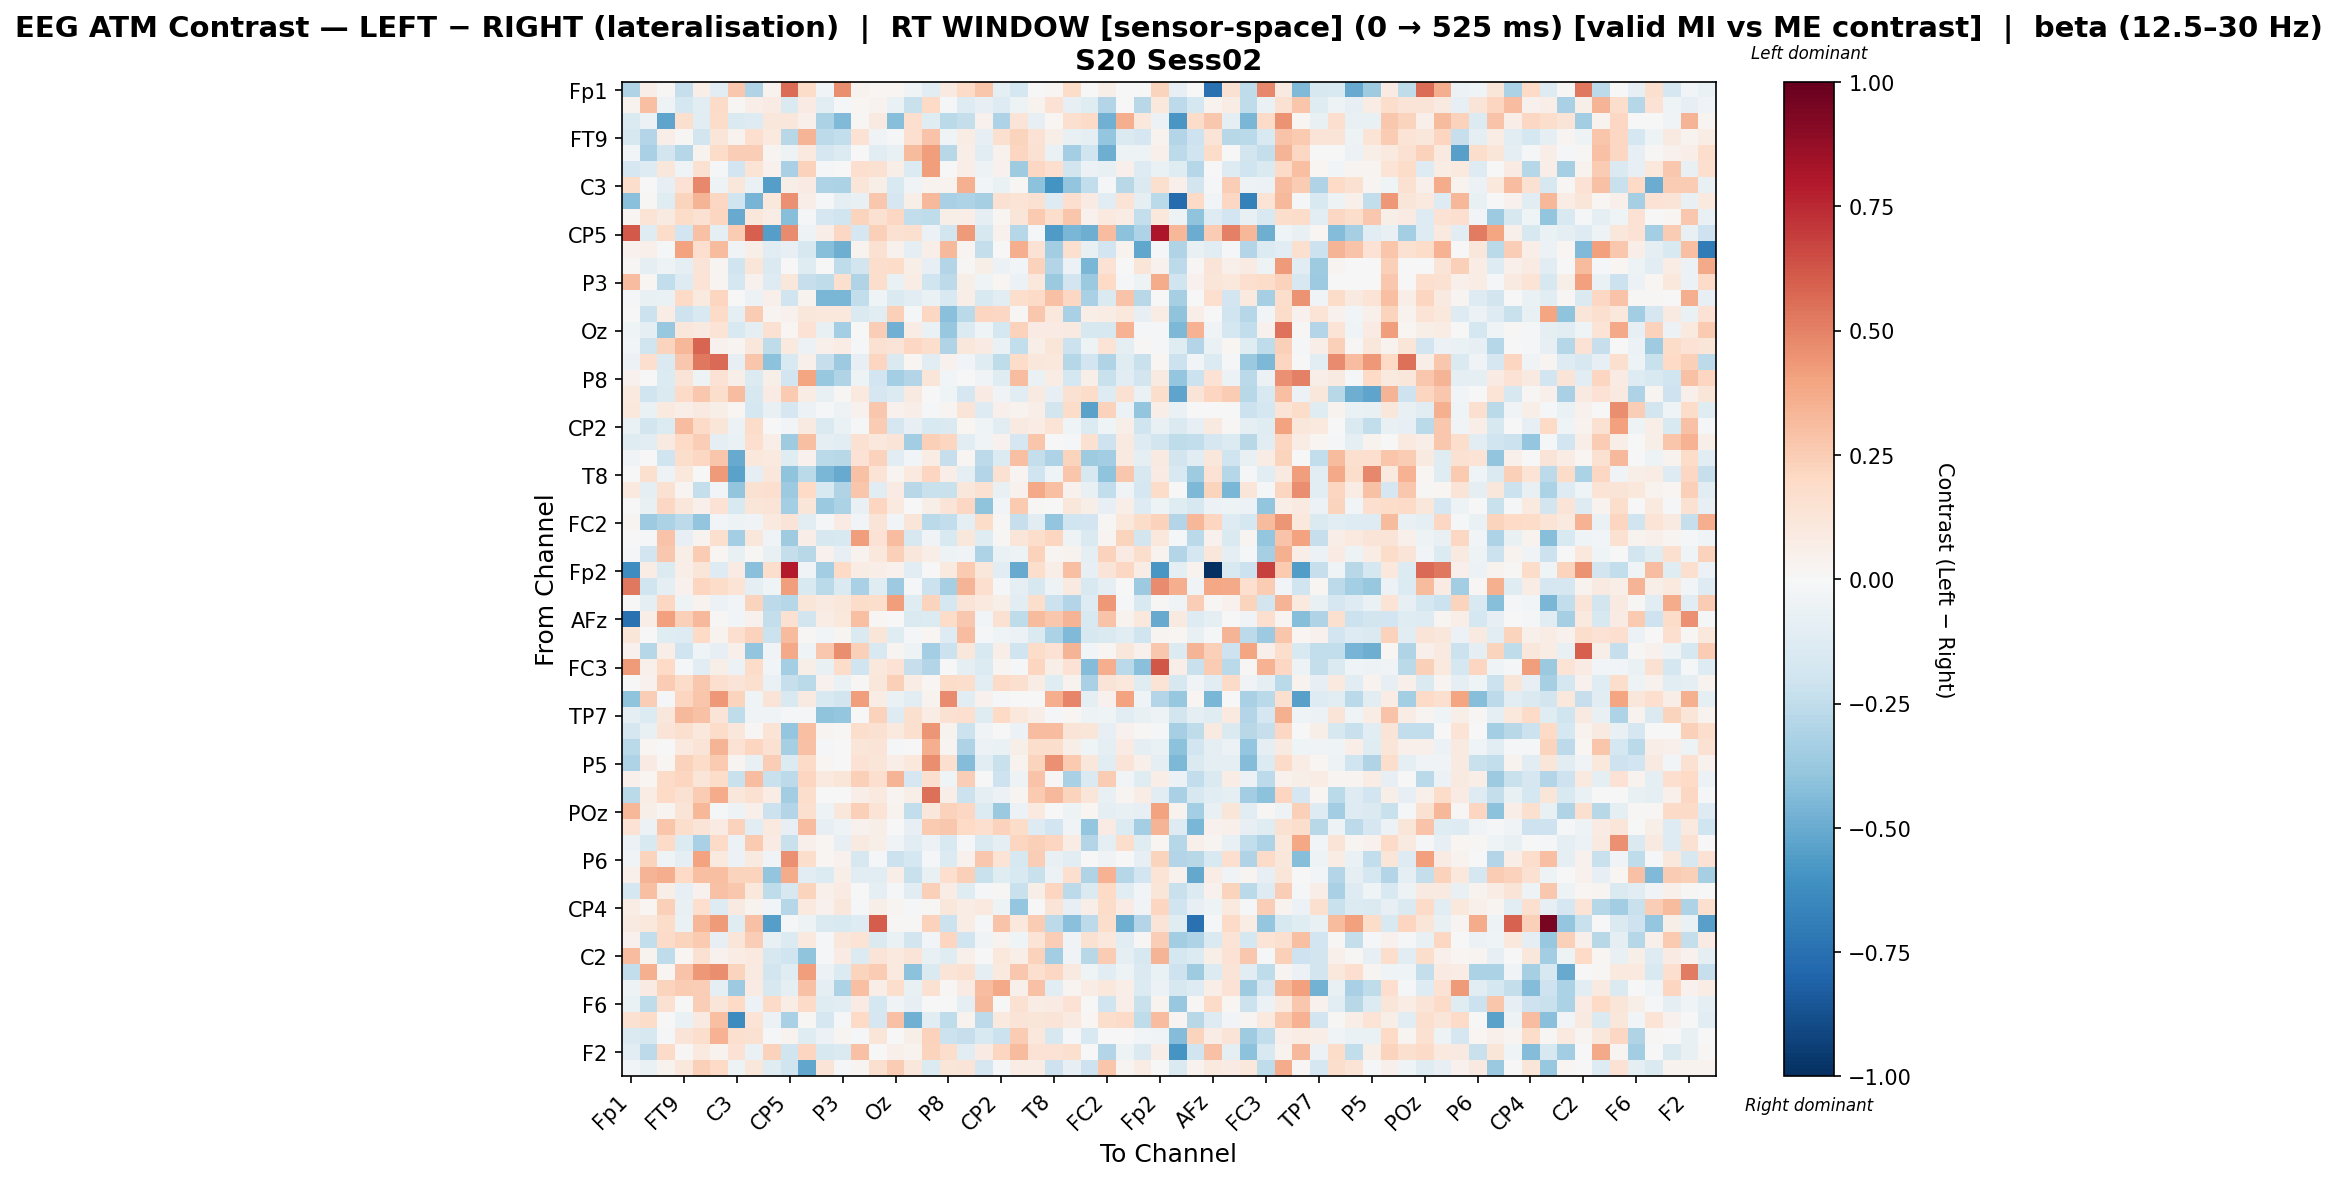

Data behind this chart, as committed beside it:
, Fp1, Fz, F3, FT9, FC5, FC1, C3, T7, TP9, CP5, CP1, Pz, P3, P7, O1, Oz, O2, P4, P8, TP10, CP6, CP2, Cz
Fp1, -0.3017, 0.06862, 0.0146, -0.2334, 0.06607, -0.1071, 0.2723, -0.3042, 0.03148, 0.5607, 0.1809, -0.03216, 0.461, 0.03589, 0.02173, 0.02183, -0.03176, -0.1077, 0.08775, 0.1921, 0.2747, -0.09563, -0.1766
Fz, 0.03729, 0.3025, -0.04903, -0.1791, -0.1024, 0.1909, 0.009613, 0.07022, 0.07905, -0.1453, 0.08057, -0.1069, -0.01626, 0.01703, 0.03402, -0.06721, -0.2255, 0.1977, -0.02146, -0.1322, -0.08113, -0.1313, -0.05176
F3, -0.143, -0.05884, -0.5285, 0.16, -0.1159, 0.1837, -0.1472, -0.13, 0.1115, 0.1121, 0.051, -0.3171, -0.4398, 0.008882, 0.08816, -0.4296, 0.1713, -0.1198, -0.2673, -0.2388, 0.04425, -0.3098, 0.1287
FT9, -0.1618, -0.2941, 0.06868, 0.009587, -0.1856, 0.1222, 0.03324, 0.1652, 0.0991, -0.2811, 0.3402, -0.2611, -0.2454, 0.1429, -0.03825, -0.01381, 0.1671, 0.2814, -0.04456, 0.07326, -0.08191, 0.1616, 0.2206
FC5, -0.02555, -0.3244, -0.1814, -0.2849, 0.03377, 0.1842, 0.2483, 0.2437, 0.02506, -0.04882, 0.09964, -0.1714, -0.1357, 0.007705, -0.1167, -0.0742, 0.3149, 0.4149, -0.2781, 0.0668, -0.1159, 0.04419, 0.2119
FC1, -0.1717, -0.126, 0.1153, -0.04002, 0.1509, -0.01579, -0.1882, 0.1396, 0.04361, -0.3245, 0.2298, -0.01167, -0.005713, 0.1695, 0.1497, 0.06702, -0.1391, 0.4216, -0.004396, 0.06896, -0.0487, 0.04186, -0.3531
C3, 0.1749, -0.00258, -0.08245, 0.1472, 0.4778, -0.05041, 0.1129, -0.06755, -0.5514, 0.05655, 0.08271, -0.3047, -0.3174, 0.1247, 0.06217, -0.1508, -0.03161, 0.03324, 0.03514, 0.3522, -0.03043, -0.06867, 0.01004
T7, -0.4202, 0.01089, -0.1243, 0.2223, 0.339, 0.2107, -0.2008, -0.4683, 0.1029, 0.4578, 0.06584, -0.01046, -0.1004, -0.07786, 0.2704, -0.1663, 0.05854, 0.3215, -0.3269, -0.3076, -0.3357, 0.1537, 0.1339
TP9, 0.02246, 0.1381, 0.08934, 0.184, 0.1532, 0.2159, -0.5004, 0.1106, 0.07702, -0.4263, -0.01522, -0.1667, -0.2017, 0.2235, 0.1557, 0.2045, -0.2486, -0.2547, 0.06045, 0.06608, -0.0958, 0.01586, 0.118
CP5, 0.6143, -0.1188, 0.1816, -0.1926, 0.2899, -0.08735, 0.2537, 0.6014, -0.5474, 0.4749, -0.04914, 0.06524, 0.21, -0.1691, 0.2368, 0.1489, 0.161, -0.05892, -0.1874, 0.4255, -0.1582, 0.04555, -0.2849
CP1, 0.04053, 0.04826, -0.02109, 0.3991, 0.166, 0.3201, -0.03618, 0.05877, -0.115, -0.08311, -0.1582, -0.4256, -0.4864, 0.03167, 0.149, 0.04389, -0.09108, 0.06436, 0.3268, 0.02887, -0.2406, -0.003873, 0.3614
Pz, 0.01527, -0.09008, -0.04893, -0.09248, 0.1266, 0.02603, -0.1971, 0.1244, -0.1479, -0.0005052, -0.1191, 0.002297, -0.255, -0.1816, 0.176, 0.1808, 0.05964, -0.07945, -0.2932, 0.01352, 0.05713, -0.05653, -0.02949
P3, 0.3112, 0.01914, -0.2496, -0.1261, 0.1336, 0.02593, -0.1731, 0.04286, -0.1277, 0.1116, -0.2272, -0.2534, 0.1575, -0.2977, 0.1742, -0.06893, 0.07387, -0.2021, -0.265, 0.05819, -0.04123, 0.01898, -0.05934
P7, -0.008388, -0.07766, -0.06272, 0.1976, 0.09489, 0.2164, -0.002262, -0.05577, 0.04963, -0.1978, 0.03715, -0.4592, -0.4565, -0.2435, -0.03922, -0.1437, -0.1016, -0.06576, -0.1522, 0.06277, -0.1547, -0.1151, 0.1767
O1, -0.002089, -0.2132, 0.07713, -0.207, -0.1557, 0.1931, -0.09167, 0.2565, 0.03117, 0.04149, 0.1141, 0.1017, 0.1035, -0.1411, -0.1091, 0.2377, -0.01871, 0.2103, -0.4186, -0.2673, 0.2163, 0.2093, 0.01492
Oz, -0.0401, -0.08767, -0.3808, 0.1153, 0.08823, 0.1354, -0.1507, -0.1014, 0.1505, 0.01695, 0.1473, -0.07331, -0.3399, -0.00374, 0.2492, -0.4777, 0.0764, -0.06987, -0.3816, -0.1381, -0.04027, -0.1761, 0.2303
O2, -0.03016, -0.2027, 0.2196, 0.3352, 0.5829, 0.04132, 0.03018, 0.112, -0.2504, 0.09577, -0.06107, 0.05156, 0.07457, -0.01825, 0.1513, 0.127, 0.2075, 0.1771, -0.3002, 0.1101, 0.07917, -0.066, -0.2472
P4, -0.05662, 0.1676, -0.1419, 0.2675, 0.5278, 0.5683, -0.08276, 0.2811, -0.4095, -0.1542, 0.04798, -0.2284, -0.366, -0.08137, 0.2177, -0.1478, 0.02294, -0.1171, 0.04122, -0.02639, -0.1173, -0.2577, 0.1824
P8, 0.04, 0.005354, -0.1351, 0.1319, -0.0495, 0.1451, 0.05529, -0.1401, 0.05601, -0.1903, 0.391, -0.3791, -0.3033, -0.05189, -0.1916, -0.3392, -0.2916, 0.1196, -0.03086, -0.004771, -0.03531, -0.1227, 0.3074
TP10, 0.09604, -0.1969, -0.1443, 0.1878, 0.2658, 0.1741, 0.3066, -0.16, 0.08204, 0.2647, 0.0756, -0.07473, 0.008093, 0.1014, -0.1642, -0.1331, 0.09068, 0.003627, -0.04447, -0.1698, 0.08563, -0.03599, -0.1152
CP6, 0.106, -0.06894, 0.09899, 0.06681, 0.0871, 0.05991, 0.01928, -0.1754, -0.07523, -0.1685, -0.05953, -0.02021, -0.04948, 0.04454, 0.2696, 0.03954, 0.06647, -0.009204, 0.02684, 0.1268, -0.1257, 0.05256, 0.03642
CP2, -0.06959, -0.186, -0.1355, 0.3049, 0.1911, 0.1231, -0.05509, 0.1817, -0.00749, -0.02651, 0.09115, -0.1432, -0.0679, -0.02199, 0.2536, -0.167, -0.08446, -0.1499, -0.1438, 0.0193, -0.04683, -0.1169, 0.09056
Cz, -0.1178, -0.1021, 0.09032, 0.1998, 0.2429, -0.0977, -0.06672, 0.1663, 0.07028, -0.3521, 0.3039, -0.09614, -0.1077, 0.1562, 0.1037, 0.1306, -0.3505, 0.2378, 0.2125, -0.1079, -0.03827, 0.0402, -0.1665
C4, -0.03842, 0.005419, -0.1987, 0.1719, 0.2078, 0.28, -0.5006, 0.107, 0.1004, -0.1222, 0.04336, -0.2673, -0.2807, 0.1408, 0.2283, -0.1145, -0.02915, 0.0718, -0.2325, 0.02327, -0.2595, -0.1344, 0.3009
T8, 0.006029, 0.1587, -0.04846, 0.1068, 0.0047, 0.4275, -0.5318, -0.1002, 0.1142, -0.4027, -0.2734, -0.4541, -0.5005, 0.2942, 0.1348, 0.02537, 0.09644, 0.2111, 0.06457, -0.0979, -0.2904, 0.1526, 0.02596
FT10, 0.09444, -0.08822, 0.1492, 0.0292, -0.2361, -0.0272, -0.3941, 0.1554, 0.1645, -0.3622, 0.203, -0.1533, -0.3007, 0.2771, -0.1143, 0.07953, -0.2799, -0.2196, -0.2251, 0.1151, 0.15, -0.07796, 0.04309
FC6, -0.003014, -0.07092, 0.2103, 0.1121, 0.05172, 0.1462, -0.1516, 0.1236, 0.1273, -0.3371, 0.1176, -0.3726, -0.3181, -0.0778, 0.2171, 0.09727, -0.0003397, 0.05915, 0.128, 0.2097, -0.4006, -0.02776, 0.2581
FC2, 0.02898, -0.3659, -0.3163, -0.2615, -0.3937, -0.02882, -0.05223, -0.03338, 0.09865, 0.1319, -0.1029, -0.0114, 0.08315, -0.03019, 0.1292, -0.02654, 0.1184, -0.2725, -0.244, -0.1015, 0.1798, 0.01223, -0.2314
F4, 0.0, -0.01806, 0.2876, -0.08097, 0.03335, 0.1625, -0.3366, 0.1149, -0.03707, -0.3582, 0.06791, -0.1564, -0.1549, 0.4208, 0.1414, 0.3048, -0.1606, -0.03142, -0.155, 0.1112, -0.118, 0.01499, 0.123
F8, -0.01378, -0.1917, 0.2725, 0.05773, 0.2565, 0.01758, -0.07481, 0.01056, -0.07179, -0.2381, -0.274, 0.04273, -0.08134, 0.03434, 0.1077, 0.2376, 0.11, 0.07029, -0.04886, -0.03777, -0.3078, -0.06705, -0.04794
Fp2, -0.6243, 0.07779, -0.1347, 0.06526, 0.12, -0.1274, 0.08017, -0.4175, 0.1767, 0.7952, -0.03749, -0.3488, 0.1996, 0.07171, 0.06688, 0.04481, -0.1046, -0.00434, 0.1005, 0.2588, 0.114, -0.1094, -0.5013
AF7, 0.5288, -0.1993, -0.09153, 0.04162, 0.2115, 0.184, 0.139, -0.1012, -0.04209, 0.4198, -0.1513, -0.2705, -0.1433, -0.3207, -0.1196, -0.3616, -0.01873, -0.2113, -0.333, 0.3431, 0.1706, -0.01789, -0.0904
AF3, 0.0, -0.1, 0.2075, -0.04996, 0.03556, -0.0603, -0.02409, 0.2235, -0.2637, -0.2818, 0.1239, 0.08706, 0.1119, 0.184, 0.1792, 0.4218, -0.1224, 0.2263, -0.1776, 0.1313, 0.09525, 0.05759, -0.1133
AFz, -0.7434, 0.068, 0.4108, 0.2395, 0.3209, 0.009716, -0.02964, 0.04549, -0.2397, 0.1561, -0.1812, 0.07553, 0.1032, 0.3024, 0.01241, -0.005623, -0.1458, -0.1348, 0.1832, 0.271, -0.03069, 0.153, -0.2572
F1, 0.1197, -0.002083, -0.1187, -0.1255, 0.2028, 0.03835, 0.1658, 0.2335, -0.2148, 0.3183, 0.01404, -0.02695, 0.03015, -0.1436, 0.1249, -0.1193, -0.01179, 0.02211, -0.1325, 0.3082, -0.01137, -0.03926, -0.05513
FT7, 0.03917, -0.2839, 0.06722, -0.1988, -0.04259, -0.08086, 0.0542, -0.393, -0.03697, 0.3807, -0.03947, 0.269, 0.4616, 0.2416, -0.1524, 0.02469, -0.05466, -0.3368, -0.2163, 0.1109, -0.1535, 0.06464, -0.2003
FC3, 0.4238, 0.05468, 0.1961, -0.008224, -0.1033, 0.05809, -0.0558, 0.1865, -0.03045, -0.3414, 0.05531, -0.07805, 0.1856, -0.1998, 0.1072, 0.1464, -0.2323, -0.2953, -0.002694, -0.08892, -0.1368, 0.0289, -0.02073
C1, 0.0008597, 0.04134, 0.2547, 0.1829, 0.2691, 0.1661, 0.1299, 0.1593, -0.06259, -0.2324, -0.2698, 0.04132, -0.0664, 0.01523, 0.1163, 0.241, 0.07155, 0.02011, 0.181, 0.1722, -0.1035, 0.1935, 0.1615
C5, -0.4014, 0.2487, -0.01022, 0.2182, 0.2764, 0.431, 0.2248, -0.03952, 0.1322, -0.153, 0.08671, -0.152, -0.1838, 0.4208, 0.07254, -0.06425, -0.1052, 0.03324, 0.471, -0.1037, 0.04213, -0.02142, 0.002047
TP7, -0.08683, -0.1339, 0.1169, 0.3258, 0.2955, 0.1324, -0.2559, -0.03275, -0.03489, -0.0196, -0.01666, -0.3985, -0.3837, -0.007734, 0.2271, -0.1262, 0.1593, 0.07488, 0.1519, 0.1665, -0.1186, 0.1957, 0.1066
CP3, -0.1669, -0.07616, 0.1312, 0.1602, 0.1085, 0.1806, 0.1158, 0.01155, 0.1349, -0.3893, 0.303, 0.02648, 0.008637, 0.179, 0.1514, 0.0965, 0.1563, 0.4432, 0.03453, -0.2164, -0.03851, -0.003397, -0.06109
P1, -0.2686, 0.01572, -0.002938, 0.1011, 0.1297, 0.3423, 0.1415, 0.2134, 0.1493, -0.3311, 0.2903, -0.01284, -0.004618, 0.1176, 0.1275, -0.02132, 0.00578, 0.3635, 0.03026, -0.3082, -0.0583, -0.06341, 0.0584
P5, -0.3059, 0.07937, 0.02042, 0.2325, 0.1855, 0.2626, 0.02658, -0.07325, 0.2484, -0.1331, 0.1942, 0.01582, 0.0, 0.1481, 0.1211, 0.0677, 0.104, 0.4644, 0.1563, -0.4331, -0.1122, -0.2255, 0.03878
PO7, 0.04748, 0.01633, 0.192, 0.2183, 0.1207, 0.1803, -0.2216, 0.3096, -0.2262, -0.2616, 0.2176, 0.09815, 0.1201, 0.2355, 0.1695, 0.3415, -0.1641, 0.1575, -0.04197, 0.2473, -0.007032, -0.205, -0.04788
PO3, -0.2686, 0.0776, 0.2015, 0.1506, 0.2546, 0.3711, 0.1122, 0.155, 0.07425, -0.3475, 0.1788, 0.0, 0.0, 0.06345, 0.09984, 0.02381, 0.05679, 0.5533, 0.06823, -0.2141, -0.09708, -0.06029, 0.02461
POz, 0.3307, 0.0598, 0.03039, 0.1325, 0.3291, -0.01517, -0.04866, 0.04767, -0.2146, -0.2931, 0.1568, -0.04801, 0.1108, 0.2395, 0.1403, 0.03621, -0.2449, 0.1134, 0.229, 0.2044, -0.1329, -0.3711, -0.06072
PO4, 0.147, -0.06219, 0.2799, 0.1722, 0.1258, 0.0818, 0.2316, -0.1114, 0.1002, -0.08177, 0.3075, -0.08155, -0.04861, 0.04068, 0.05884, -0.006934, -0.08152, 0.2599, 0.267, 0.198, 0.165, 0.2343, 0.1864
PO8, -0.0562, -0.1493, 0.19, -0.1341, -0.3262, 0.1888, -0.06245, 0.2581, 0.08112, -0.2197, 0.0495, 0.02063, -0.08556, 0.08804, 0.05728, -0.03458, -0.1029, -0.05851, -0.1497, -0.02087, -0.1478, -0.08729, 0.2145
P6, -0.03661, 0.2193, -0.03936, -0.1002, 0.4037, 0.1004, -0.05637, 0.0866, -0.03207, 0.4545, 0.1774, 0.01584, 0.0439, -0.1625, -0.0148, -0.2174, -0.1768, -0.01986, -0.1369, 0.04464, 0.2725, 0.1378, -0.1606
P2, 0.04914, 0.3425, 0.3664, 0.1997, 0.3005, 0.3041, 0.2226, 0.2262, -0.3937, 0.3721, -0.1165, -0.1363, 0.06137, -0.1077, -0.1099, 0.06964, -0.2259, -0.07714, 0.1705, 0.2388, -0.2248, -0.123, -0.1532
CPz, -0.1721, 0.297, 0.05737, -0.08103, 0.04635, 0.2932, 0.2685, 0.1017, -0.2516, -0.158, 0.2231, 0.0494, 0.07883, 0.001206, -0.08859, -0.01249, -0.1022, 0.2417, 0.07446, -0.1246, -0.02301, 0.0128, -0.2204
CP4, 0.07366, 0.02098, 0.2396, -0.07577, 0.1683, -0.1283, 0.09267, 0.0329, -0.02708, -0.2844, 0.1008, 0.04662, 0.114, -0.01239, 0.06099, 0.03061, -0.01566, 0.01225, 0.1131, 0.07298, 0.09579, -0.04831, -0.3846
TP8, 0.09044, 0.1088, 0.1836, -0.06444, 0.3303, 0.4264, -0.1194, 0.2892, -0.5545, -0.0138, -0.05312, -0.1414, -0.1487, -0.1318, 0.6082, 0.01244, 0.01549, 0.2276, -0.2144, 0.07396, -0.01182, 0.2847, 0.1056
C6, 0.04344, -0.2493, 0.1951, 0.2235, 0.2595, -0.07912, 0.1238, 0.2423, -0.07405, -0.1381, 0.09609, -0.01041, 0.1104, 0.1366, -0.1456, -0.0666, -0.183, -0.02929, 0.2182, -0.1974, -0.03636, 0.03815, -0.04683
C2, 0.3088, 0.03574, -0.2525, 0.01768, 0.1497, 0.04429, 0.07712, 0.1008, -0.1576, -0.2009, -0.406, -0.01994, 0.08035, -0.1356, 0.1252, 0.09557, 0.1281, -0.07656, -0.1244, 0.0522, -0.00436, 0.1093, 0.06947
FC4, -0.2479, 0.3577, 0.01853, 0.2819, 0.4314, 0.465, 0.219, 0.08915, -0.1836, -0.1228, 0.4181, -0.06044, -0.1352, 0.2223, 0.2574, 0.09823, -0.4069, -0.1441, 0.1268, 0.1554, -0.08765, 0.1015, 0.2699
FT8, -0.0479, 0.08166, 0.2188, 0.2518, 0.2455, -0.09723, -0.3614, 0.08124, -0.1585, -0.08966, 0.2922, -0.08686, -0.3177, 0.3018, 0.06852, 0.1735, -0.07698, 0.1496, 0.01293, 0.08096, 0.3122, 0.3796, 0.05271
F6, -0.0657, -0.2519, 0.1492, -0.004567, 0.2441, 0.121, 0.2013, -0.06192, 0.1918, 0.07639, 0.1905, -0.1247, -0.1155, 0.08061, -0.1753, -0.03358, -0.0793, 0.00338, -0.002819, -0.09488, 0.3204, -0.007348, 0.1526
AF8, 0.1534, 0.1828, -0.0002193, -0.06258, 0.08933, 0.3016, -0.6314, 0.1382, -0.05792, -0.3243, 0.009906, -0.171, -0.02222, 0.2003, -0.1666, 0.2931, -0.4812, -0.1098, -0.2562, 0.03567, -0.265, 0.09784, 0.1317
AF4, -0.1457, -0.158, -0.02131, 0.1299, 0.1753, 0.3472, 0.1617, 0.1487, -0.02237, 0.03773, -0.1187, -0.05596, 0.02695, -0.0101, 0.1175, -0.00117, 0.0582, 0.2303, -0.2127, -0.2299, -0.1561, -0.2185, 0.254
... 2 more rows
